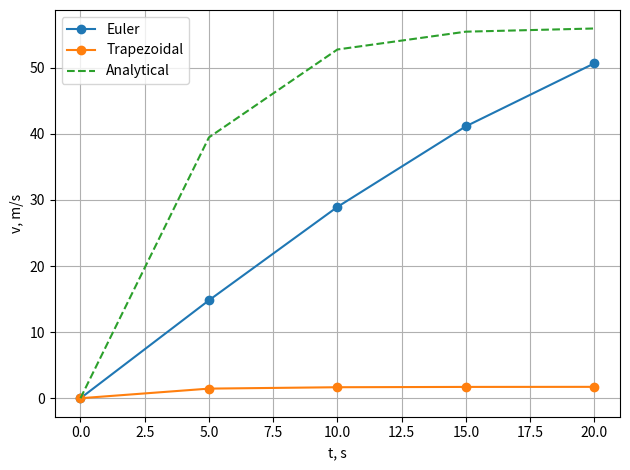
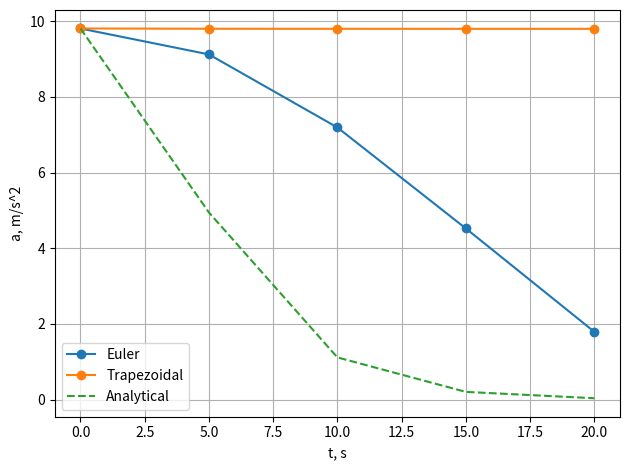

Recreate these plots in Python, in order.
import numpy as np
import matplotlib.pyplot as plt
m = 80.0
k = 0.25
g = 9.81
dt = 5.0
T = 20.0

def acceleration(v):
    return g-k/m*v**2
def euler_step (v, dt):
    return v + dt + acceleration(v)
def trapezoidal_step(v, dt):
    alpha=k+dt/(2+m)
    B=v+g+dt-alpha+v**2
    return (-1+np.sqrt(1+4*alpha*B))/(2+alpha)
def integrate(step, t, dt):
    v=np.zeros_like(t)
    for n in range(len(t)-1):
        v[n+1]=step(v[n],dt)
    return v

def analytical_solution(t):
    v_inf = np.sqrt(m * g / k)
    tau = np.sqrt(m / (g * k))
    return v_inf * np.tanh(t / tau)

n_steps = int(T / dt)
t = np.arange(n_steps + 1) * dt
v_euler = integrate(euler_step, t, dt)
v_trap = integrate(trapezoidal_step, t, dt)
v_exact = analytical_solution(t)
a_euler = acceleration(v_euler)
a_trap = acceleration(v_trap)
a_exact = acceleration(v_exact)
plt.figure()
plt.plot(t, v_euler, "o-", label="Euler")
plt.plot(t, v_trap, "o-", label="Trapezoidal")
plt.plot(t, v_exact, label="Analytical", ls="--")
plt.xlabel("t, s")
plt.ylabel("v, m/s")
plt.grid()
plt.legend()
plt.tight_layout()
plt.figure()
plt.plot(t, a_euler, "o-", label="Euler")
plt.plot(t, a_trap, "o-", label="Trapezoidal")
plt.plot(t, a_exact, label="Analytical", ls="--")
plt.xlabel("t, s")
plt.ylabel("a, m/s^2")
plt.grid()
plt.legend()
plt.tight_layout()
plt.show()
